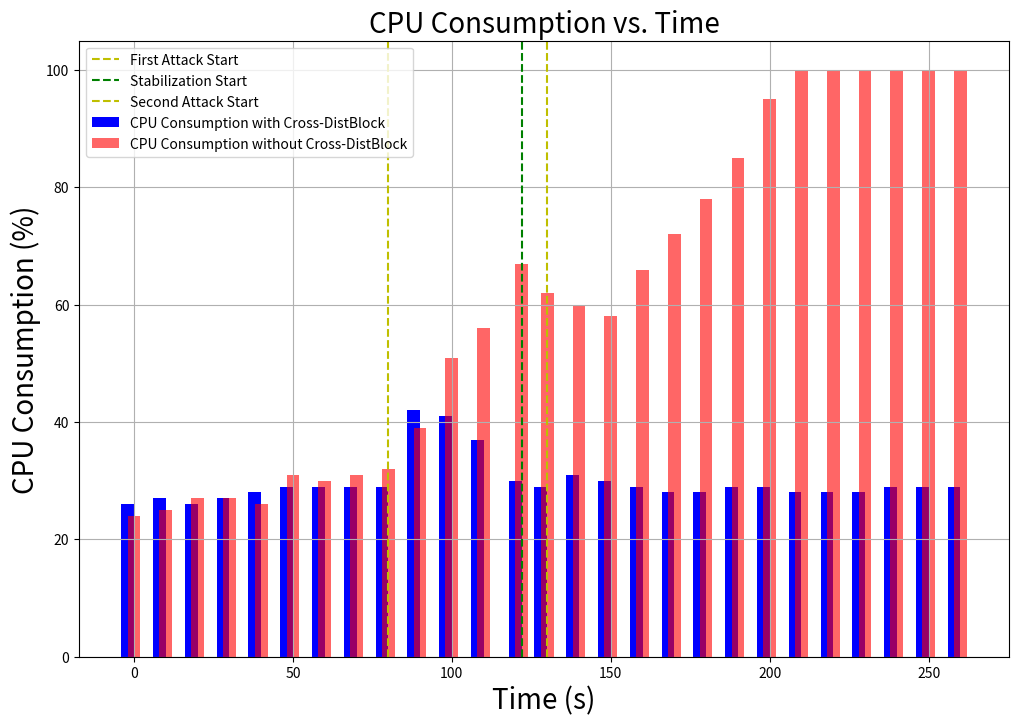

Python code for this plot:
import matplotlib.pyplot as plt
# Plotting the data as a bar graph
plt.figure(figsize=(12, 8))
width = 4  # width of the bars

# Time in seconds
time = [0, 10, 20, 30, 40, 50, 60, 70, 80, 90, 100, 110, 122, 130, 140, 150, 160, 170, 180, 190, 200, 210, 220, 230, 240, 250, 260]

# CPU consumption with the proposed method
cpu_with_method = [26, 27, 26, 27, 28, 29, 29, 29, 29, 42, 41, 37, 30, 29, 31, 30, 29, 28, 28, 29, 29, 28, 28, 28, 29, 29, 29]

# CPU consumption without the proposed method
cpu_without_method = [24, 25, 27, 27, 26, 31, 30, 31, 32, 39, 51, 56, 67, 62, 60, 58, 66, 72, 78, 85, 95, 100, 100, 100, 100, 100, 100]


# Creating bar positions
time_pos = [t - width/2 for t in time]  # Positioning for the first set of bars

plt.bar(time_pos, cpu_with_method, width=width, color='b', label='CPU Consumption with Cross-DistBlock')
plt.bar(time, cpu_without_method, width=width, color='r', alpha=0.6, label='CPU Consumption without Cross-DistBlock')

# Adding titles and labels
plt.title('CPU Consumption vs. Time', fontsize=20)
plt.xlabel('Time (s)', fontsize=20)
plt.ylabel('CPU Consumption (%)', fontsize=20)
plt.axvline(x=80, color='y', linestyle='--', label='First Attack Start')
plt.axvline(x=122, color='g', linestyle='--', label='Stabilization Start')
plt.axvline(x=130, color='y', linestyle='--', label='Second Attack Start')
plt.legend()

# Show the plot
plt.grid(True)
plt.show()
